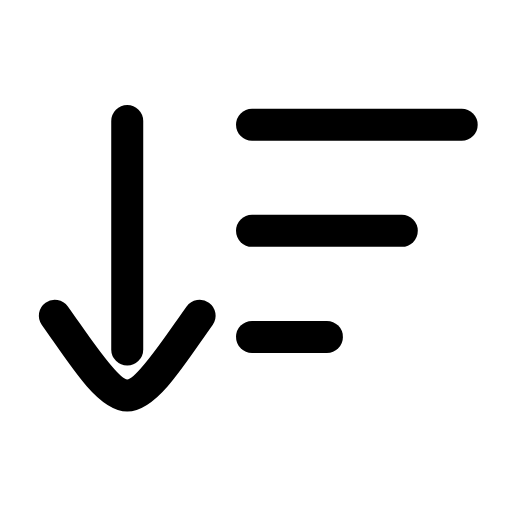
t = 0.00 s
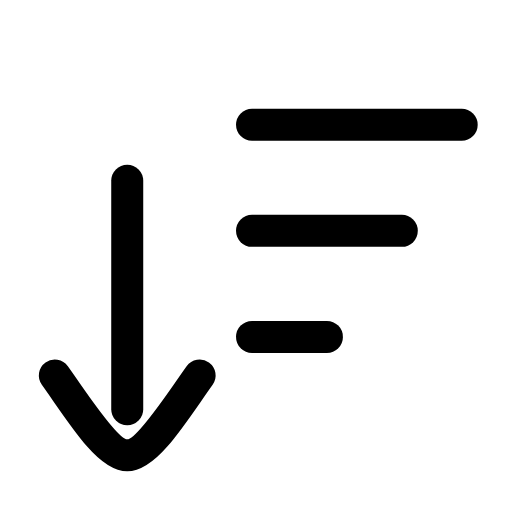
t = 0.23 s
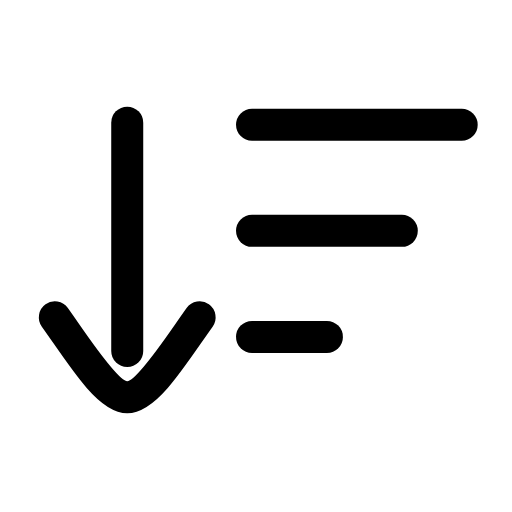
t = 0.49 s
t = 0.68 s: frame unchanged from t = 0.00 s, image omitted
t = 1.09 s: frame unchanged from t = 0.00 s, image omitted
t = 1.29 s: frame unchanged from t = 0.00 s, image omitted

The animated SVG that drew these frames (rendered in a browser with its animation timeline set to each time). Animation: 1 SMIL element (animateTransform=1); one cycle of 1.50 s, repeats indefinitely.

<svg xmlns="http://www.w3.org/2000/svg" width="24" height="24" viewBox="0 0 24 24" fill="none"><g transform="translate(-2.928 0.29) scale(1.17)"><g><animateTransform attributeName="transform" type="translate" values="0 0;0 2.4;0 0;0 0" keyTimes="0;0.2;0.45;1" dur="1.5s" repeatCount="indefinite" calcMode="spline" keySplines="0.16 1 0.3 1;0.16 1 0.3 1;0.16 1 0.3 1"/><line stroke="currentColor" stroke-width="1.282" stroke-linecap="round" stroke-linejoin="round" fill="none" x1="7.6" y1="4.6" x2="7.6" y2="13.75"></line><path stroke="currentColor" stroke-width="1.282" stroke-linecap="round" stroke-linejoin="round" fill="none" d="M4.7 12.4C5.7 13.8 6.8 15.6 7.6 15.6C8.4 15.6 9.5 13.8 10.5 12.4"></path></g><line stroke="currentColor" stroke-width="1.282" stroke-linecap="round" stroke-linejoin="round" fill="none" x1="12.6" y1="4.75" x2="21" y2="4.75"></line><line stroke="currentColor" stroke-width="1.282" stroke-linecap="round" stroke-linejoin="round" fill="none" x1="12.6" y1="9" x2="18.6" y2="9"></line><line stroke="currentColor" stroke-width="1.282" stroke-linecap="round" stroke-linejoin="round" fill="none" x1="12.6" y1="13.25" x2="15.6" y2="13.25"></line></g></svg>
